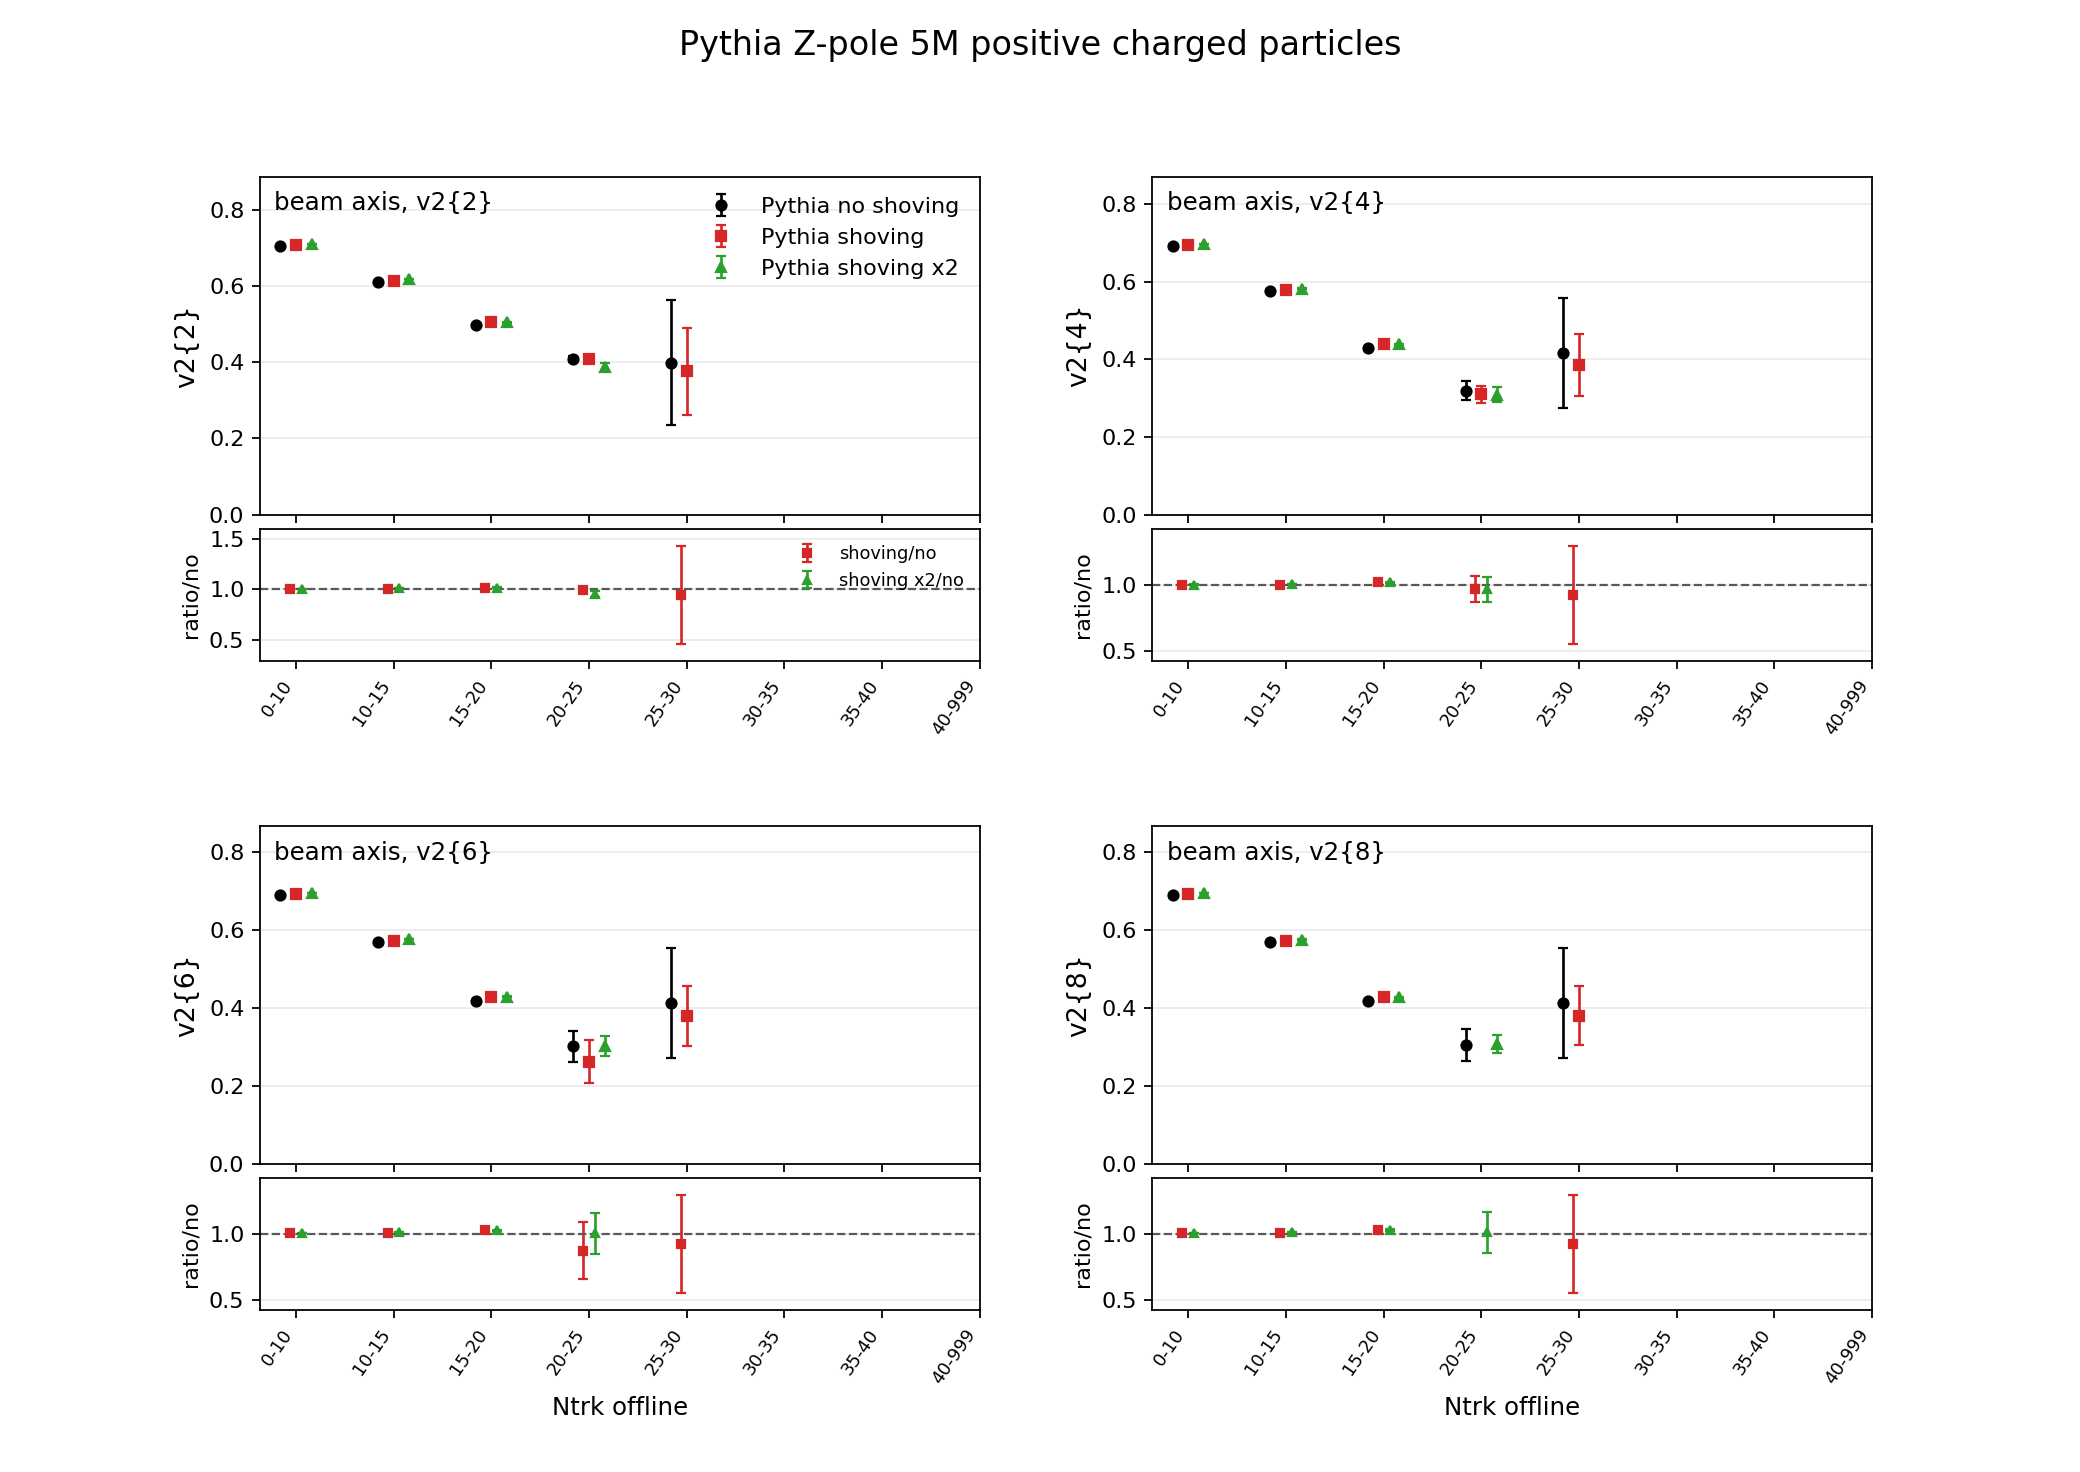

The table this chart was drawn from, first rows:
axis, multiplicity_bin, quantity, noshoving, noshoving_err, shoving, shoving_err, shoving2x, shoving2x_err, shoving_over_noshoving, shoving_over_noshoving_err, shoving2x_over_noshoving, shoving2x_over_noshoving_err
beam, 0_10, hV2_2, 0.7048, 0.0001694, 0.7068, 9.433240085e-05, 0.7089, 0.000132, 1.003, 0.0002757, 1.006, 0.0003058
beam, 10_15, hV2_2, 0.6104, 0.0001751, 0.6136, 0.0002257, 0.617, 0.0002279, 1.005, 0.0004689, 1.011, 0.0004726
beam, 15_20, hV2_2, 0.4969, 0.001421, 0.5041, 0.001081, 0.5048, 0.0008823, 1.015, 0.003627, 1.016, 0.003404
beam, 20_25, hV2_2, 0.4082, 0.007939, 0.4073, 0.008802, 0.3881, 0.00864, 0.998, 0.02901, 0.9508, 0.02811
beam, 25_30, hV2_2, 0.3985, 0.1633, 0.3762, 0.1144, 0, 0, 0.9441, 0.4817, 0, 0
beam, 30_35, hV2_2, 0, 0, 0, 0, 0, 0, 0, 0, 0, 0
beam, 35_40, hV2_2, 0, 0, 0, 0, 0, 0, 0, 0, 0, 0
beam, 40_999, hV2_2, 0, 0, 0, 0, 0, 0, 0, 0, 0, 0
beam, 0_10, hV2_4, 0.6921, 0.0001783, 0.6941, 0.0001018, 0.6959, 0.0001294, 1.003, 0.0002973, 1.006, 0.0003194
beam, 10_15, hV2_4, 0.5756, 0.0002319, 0.5788, 0.0002706, 0.5821, 0.0002666, 1.006, 0.0006207, 1.011, 0.0006169
beam, 15_20, hV2_4, 0.4294, 0.002232, 0.4389, 0.001497, 0.4384, 0.001389, 1.022, 0.006354, 1.021, 0.006215
beam, 20_25, hV2_4, 0.3191, 0.02408, 0.3097, 0.02231, 0.3089, 0.01874, 0.9703, 0.1012, 0.968, 0.09373
beam, 25_30, hV2_4, 0.4155, 0.1412, 0.3849, 0.07986, 0, 0, 0.9262, 0.3688, 0, 0
beam, 30_35, hV2_4, 0, 0, 0, 0, 0, 0, 0, 0, 0, 0
beam, 35_40, hV2_4, 0, 0, 0, 0, 0, 0, 0, 0, 0, 0
beam, 40_999, hV2_4, 0, 0, 0, 0, 0, 0, 0, 0, 0, 0
beam, 0_10, hV2_6, 0.6909, 0.0001769, 0.693, 0.0001083, 0.6948, 0.0001373, 1.003, 0.0003008, 1.006, 0.0003252
beam, 10_15, hV2_6, 0.5703, 0.0002454, 0.5735, 0.0002893, 0.5769, 0.000275, 1.006, 0.0006669, 1.012, 0.0006497
beam, 15_20, hV2_6, 0.4192, 0.002452, 0.4295, 0.001663, 0.4293, 0.001458, 1.025, 0.007189, 1.024, 0.006928
beam, 20_25, hV2_6, 0.3017, 0.0389, 0.2628, 0.05571, 0.3029, 0.02512, 0.871, 0.2161, 1.004, 0.1539
beam, 25_30, hV2_6, 0.4129, 0.1416, 0.3805, 0.07711, 0, 0, 0.9217, 0.3672, 0, 0
beam, 30_35, hV2_6, 0, 0, 0, 0, 0, 0, 0, 0, 0, 0
beam, 35_40, hV2_6, 0, 0, 0, 0, 0, 0, 0, 0, 0, 0
beam, 40_999, hV2_6, 0, 0, 0, 0, 0, 0, 0, 0, 0, 0
beam, 0_10, hV2_8, 0.6907, 0.0001781, 0.6928, 0.0001088, 0.6946, 0.0001381, 1.003, 0.0003028, 1.006, 0.0003275
beam, 10_15, hV2_8, 0.5693, 0.0002476, 0.5726, 0.0002895, 0.576, 0.0002791, 1.006, 0.0006707, 1.012, 0.0006587
beam, 15_20, hV2_8, 0.417, 0.002536, 0.4279, 0.001762, 0.4276, 0.001518, 1.026, 0.007535, 1.025, 0.007219
beam, 20_25, hV2_8, 0.305, 0.04136, 0, 0, 0.3082, 0.0236, 0, 0, 1.01, 0.1573
beam, 25_30, hV2_8, 0.413, 0.1417, 0.381, 0.07682, 0, 0, 0.9225, 0.3671, 0, 0
beam, 30_35, hV2_8, 0, 0, 0, 0, 0, 0, 0, 0, 0, 0
beam, 35_40, hV2_8, 0, 0, 0, 0, 0, 0, 0, 0, 0, 0
beam, 40_999, hV2_8, 0, 0, 0, 0, 0, 0, 0, 0, 0, 0
